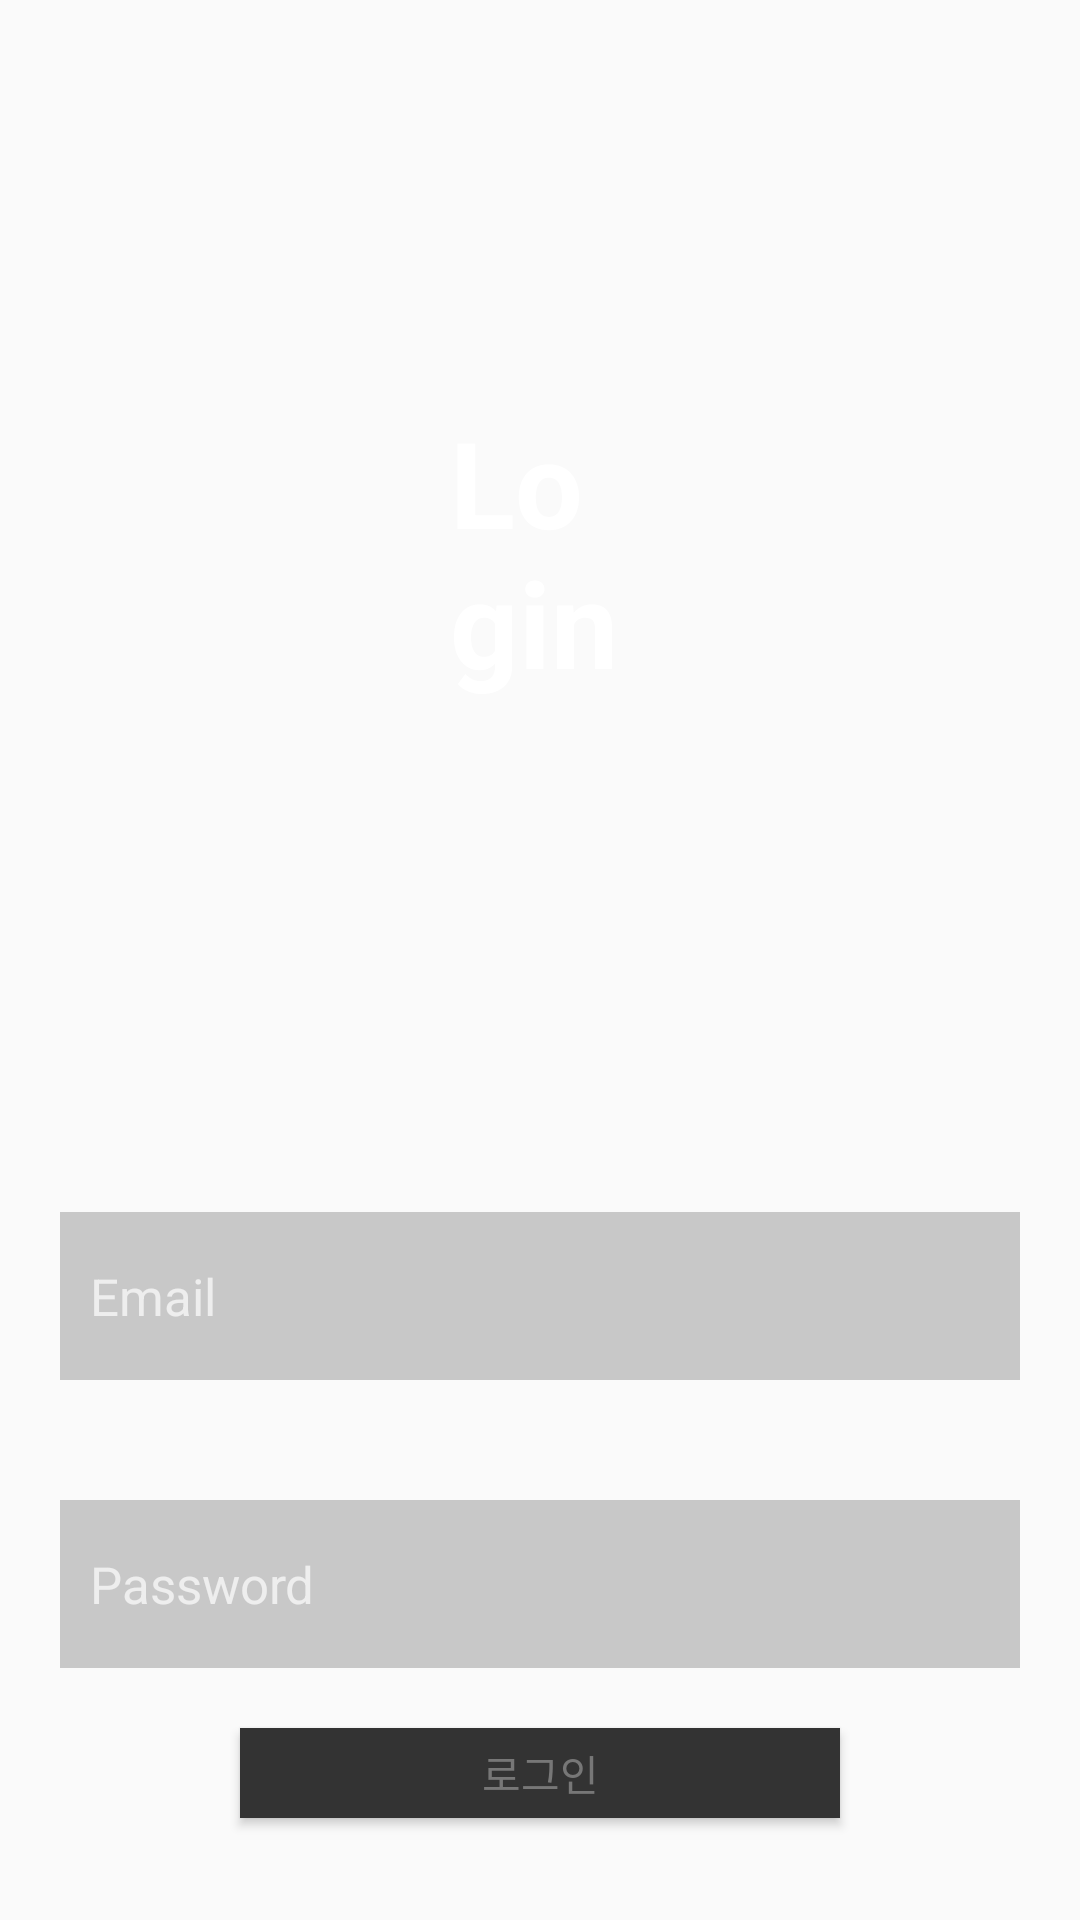

Android layout source for this screen:
<!-- AndroidManifest.xml: application theme Theme.AppCompat.Light.NoActionBar -->
<!-- res/layout/activity_login.xml -->
<?xml version="1.0" encoding="utf-8"?>
<RelativeLayout xmlns:android="http://schemas.android.com/apk/res/android"
    xmlns:app="http://schemas.android.com/apk/res-auto"
    xmlns:tools="http://schemas.android.com/tools"
    android:layout_width="match_parent"
    android:layout_height="match_parent"
    tools:context=".MainActivity">

    <LinearLayout
        android:orientation="vertical"
        android:layout_width="match_parent"
        android:layout_height="match_parent">
        <ImageView
            android:layout_weight="4"
            android:src="@drawable/login_background"
            android:scaleType="centerCrop"
            android:layout_width="match_parent"
            android:layout_height="0dp" />
    </LinearLayout>


    <LinearLayout
        android:gravity="center"
        android:layout_width="match_parent"
        android:layout_height="wrap_content"
        android:orientation="vertical">

        <TextView
            android:layout_margin="150dp"
            android:textStyle="bold"
            android:textSize="40sp"
            android:textColor="#fff"
            android:text="Login"
            android:layout_width="wrap_content"
            android:layout_height="wrap_content" />

        <EditText
            android:textColor="#fff"
            android:textColorHint="#eee"
            android:paddingStart="10dp"
            android:paddingLeft="10dp"
            android:hint="Email"
            android:id="@+id/email"
            android:layout_margin="20dp"
            android:layout_width="match_parent"
            android:layout_height="?actionBarSize"
            android:background="#33000000"
            android:textSize="17sp" />
        <EditText
            android:textColor="#fff"
            android:textColorHint="#eee"
            android:paddingStart="10dp"
            android:paddingLeft="10dp"
            android:hint="Password"
            android:id="@+id/password"
            android:inputType="textPassword"
            android:layout_margin="20dp"
            android:layout_width="match_parent"
            android:layout_height="?actionBarSize"
            android:background="#33000000"
            android:textSize="17sp" />
        <Button
            android:paddingRight="20dp"
            android:paddingLeft="20dp"
            android:background="#333333"
            android:text="로그인"
            android:id="@+id/btn_uncrowded_login"
            android:textColor="#777"
            android:layout_width="200dp"
            android:layout_height="30dp" />
        <ImageView
            android:layout_width="200dp"
            android:layout_height="30dp"
            android:layout_marginTop="20dp"
            android:id="@+id/btn_kakao_login"
            android:src="@drawable/kakao_login_large_wide"
            />
    </LinearLayout>
</RelativeLayout>
<!-- resources referenced by this layout -->
<resources>

</resources>
